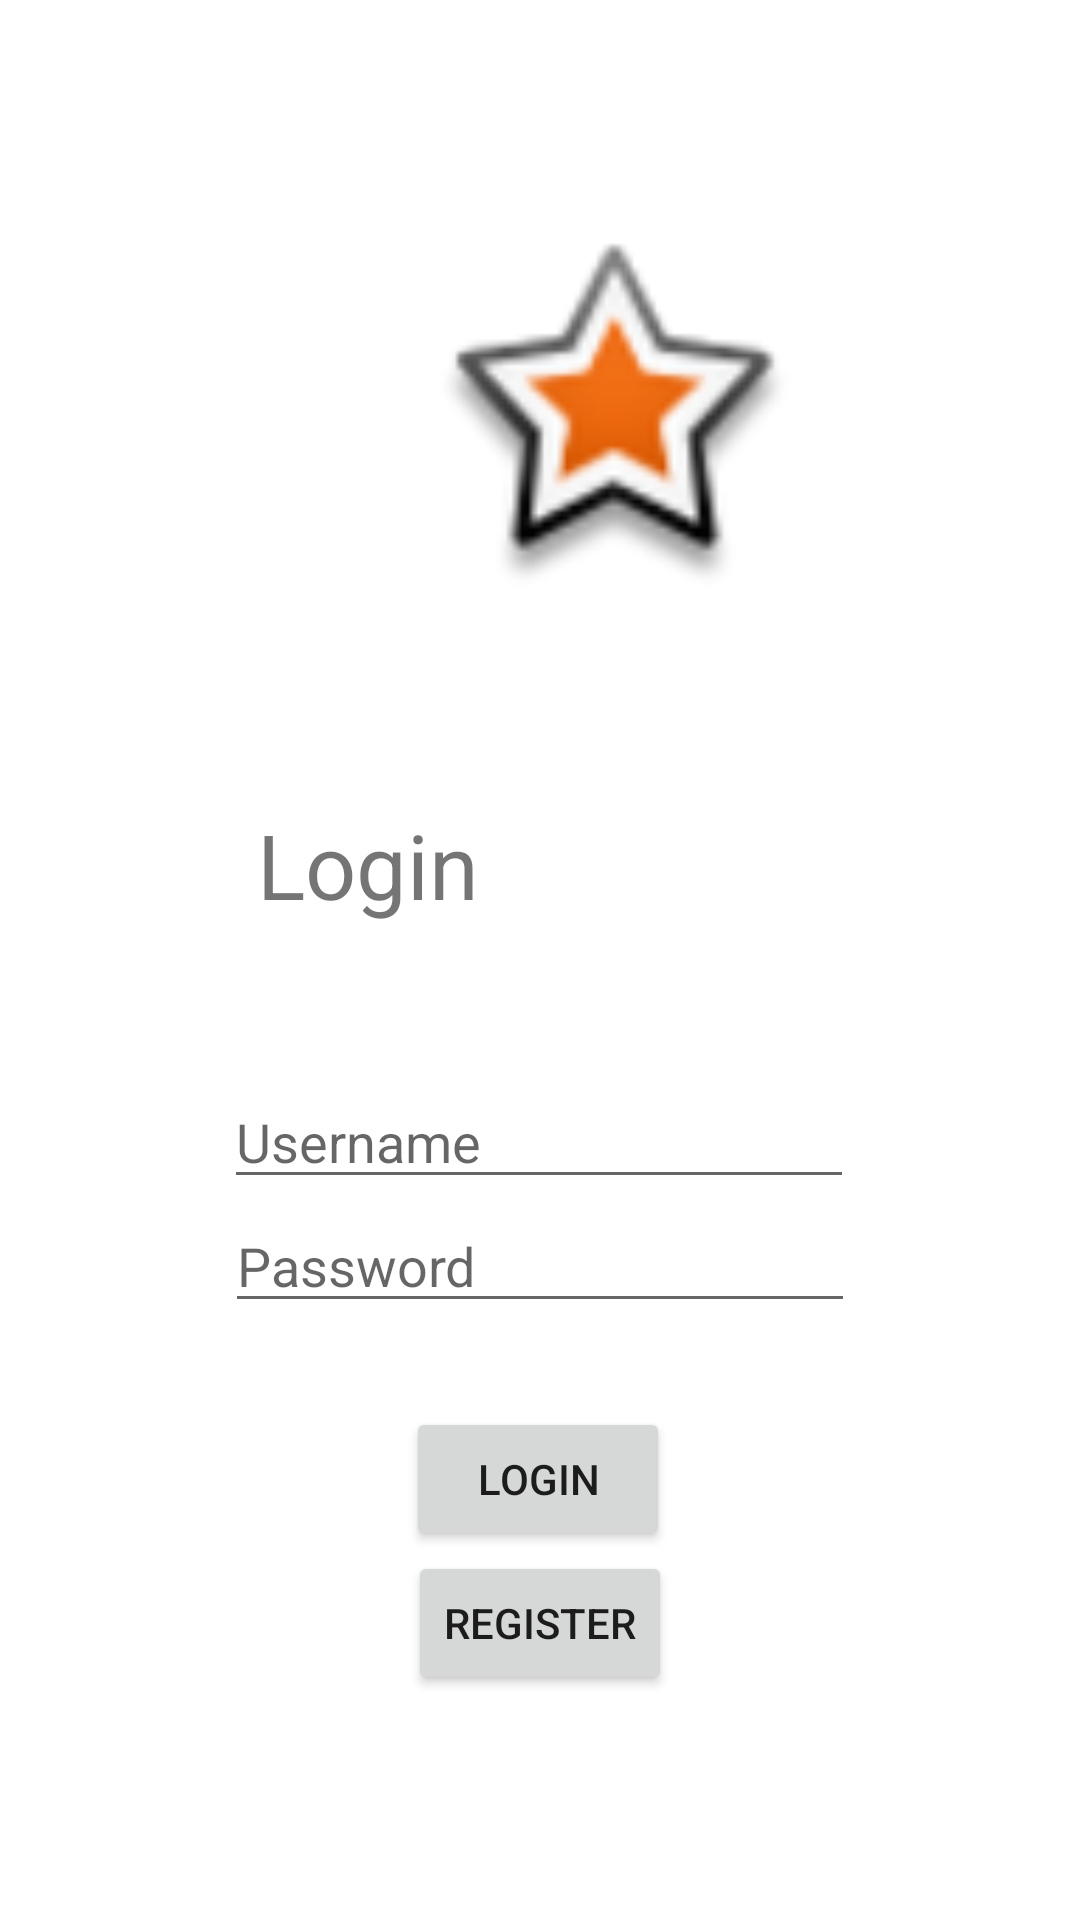

The Android layout XML behind this screen, and the referenced resources:
<!-- AndroidManifest.xml: application theme Theme.GoodEvent -->
<!-- res/layout/activity_login.xml -->
<?xml version="1.0" encoding="utf-8"?>
<androidx.constraintlayout.widget.ConstraintLayout xmlns:android="http://schemas.android.com/apk/res/android"
    xmlns:app="http://schemas.android.com/apk/res-auto"
    xmlns:tools="http://schemas.android.com/tools"
    android:layout_width="match_parent"
    android:layout_height="match_parent"
    tools:context=".Login">

    <ImageView
        android:id="@+id/logo"
        android:layout_width="130dp"
        android:layout_height="120dp"
        android:layout_marginStart="140dp"
        android:layout_marginTop="80dp"
        android:layout_marginEnd="140dp"
        android:src="@android:drawable/star_big_on"
        app:layout_constraintEnd_toEndOf="parent"
        app:layout_constraintHorizontal_bias="0.0"
        app:layout_constraintStart_toStartOf="parent"
        app:layout_constraintTop_toTopOf="parent" />

    <EditText
        android:id="@+id/loginEditText"
        android:layout_width="wrap_content"
        android:layout_height="wrap_content"
        android:layout_marginTop="50dp"
        android:ems="10"
        android:hint="@string/username"
        android:inputType="textPersonName"
        app:layout_constraintEnd_toEndOf="parent"
        app:layout_constraintHorizontal_bias="0.497"
        app:layout_constraintStart_toStartOf="parent"
        app:layout_constraintTop_toBottomOf="@+id/textView4" />

    <EditText
        android:id="@+id/passwordEditText"
        android:layout_width="wrap_content"
        android:layout_height="wrap_content"
        android:ems="10"
        android:hint="@string/prompt_password"
        android:inputType="textPassword"
        app:layout_constraintEnd_toEndOf="parent"
        app:layout_constraintStart_toStartOf="parent"
        app:layout_constraintTop_toBottomOf="@+id/loginEditText" />

    <Button
        android:id="@+id/loginButton"
        android:layout_width="wrap_content"
        android:layout_height="wrap_content"
        android:layout_marginTop="28dp"
        android:text="@string/login"
        app:layout_constraintEnd_toEndOf="parent"
        app:layout_constraintHorizontal_bias="0.498"
        app:layout_constraintStart_toStartOf="parent"
        app:layout_constraintTop_toBottomOf="@+id/passwordEditText" />

    <Button
        android:id="@+id/registerButton"
        android:layout_width="wrap_content"
        android:layout_height="wrap_content"
        android:text="@string/register"
        app:layout_constraintEnd_toEndOf="parent"
        app:layout_constraintStart_toStartOf="parent"
        app:layout_constraintTop_toBottomOf="@+id/loginButton" />

    <TextView
        android:id="@+id/textView4"
        android:layout_width="wrap_content"
        android:layout_height="wrap_content"
        android:layout_marginTop="68dp"
        android:text="Login"
        android:textSize="30sp"
        app:layout_constraintEnd_toEndOf="parent"
        app:layout_constraintHorizontal_bias="0.299"
        app:layout_constraintStart_toStartOf="parent"
        app:layout_constraintTop_toBottomOf="@+id/logo" />


</androidx.constraintlayout.widget.ConstraintLayout>
<!-- resources referenced by this layout -->
<resources>
  <string name="login">Login</string>
  <string name="prompt_password">Password</string>
  <string name="register">Register</string>
  <string name="username">Username</string>
  <style name="Theme.GoodEvent" parent="Theme.MaterialComponents.DayNight.DarkActionBar">
          
          <item name="colorPrimary">@color/purple_500</item>
          <item name="colorPrimaryVariant">@color/purple_700</item>
          <item name="colorOnPrimary">@color/white</item>
          
          <item name="colorSecondary">@color/teal_200</item>
          <item name="colorSecondaryVariant">@color/teal_700</item>
          <item name="colorOnSecondary">@color/black</item>
          
          <item name="android:statusBarColor" tools:targetApi="l">?attr/colorPrimaryVariant</item>
          
      </style>
  <!-- not gathered from this repository: default colours our renderer supplied (Android Studio template values) -->
  <color name="purple_500">#FF6200EE</color>
  <color name="purple_700">#FF3700B3</color>
  <color name="teal_200">#FF03DAC5</color>
  <color name="teal_700">#FF018786</color>
  <color name="black">#FF000000</color>
  <color name="white">#FFFFFFFF</color>
</resources>
